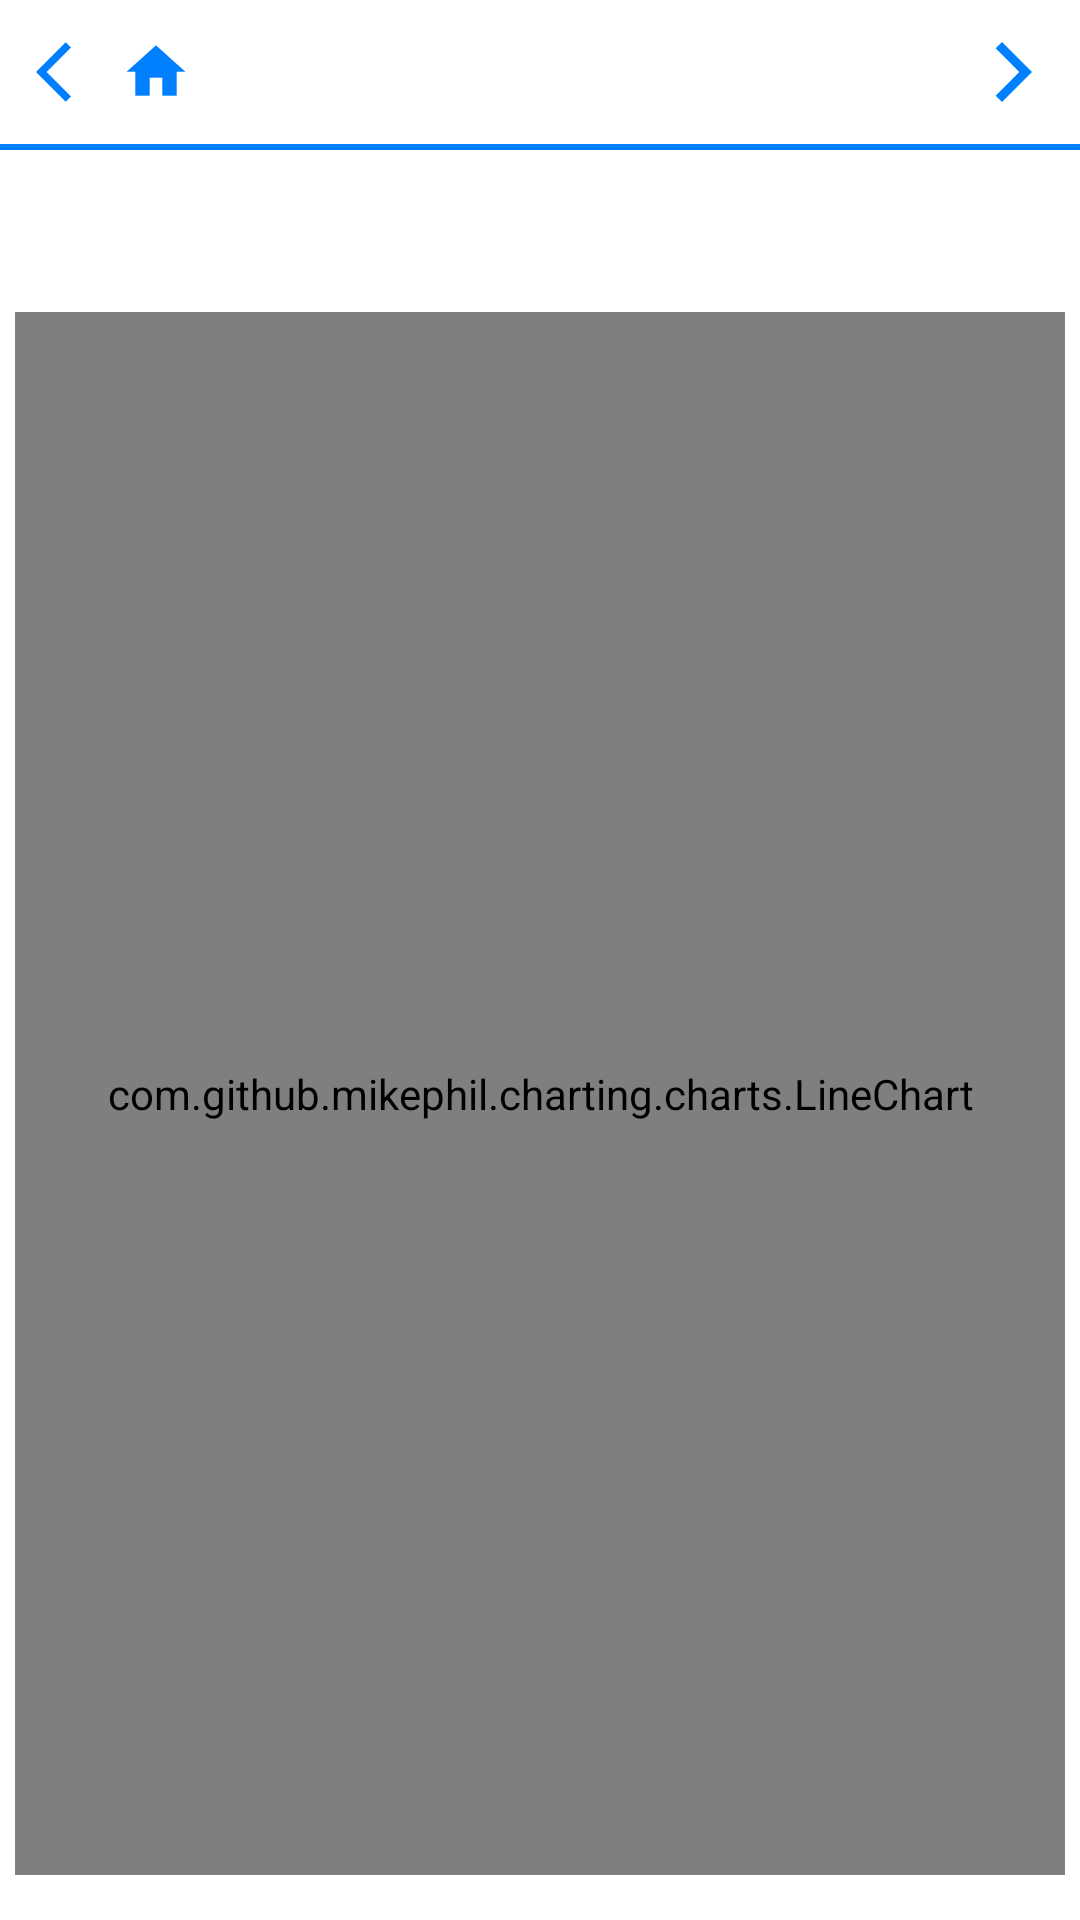

Write the Android layout XML for this screen, with the resource values it uses.
<!-- AndroidManifest.xml: application theme AppTheme -->
<!-- res/layout/activity_dati_salvati.xml -->
<?xml version="1.0" encoding="utf-8"?>
<LinearLayout
    xmlns:android="http://schemas.android.com/apk/res/android"
    xmlns:tools="http://schemas.android.com/tools"
    xmlns:app="http://schemas.android.com/apk/res-auto"
    android:layout_width="match_parent"
    android:layout_height="match_parent"
    android:gravity="center"
    android:orientation="vertical"
    android:background="@color/white"
    tools:context=".graph.DatiSalvatiActivity">

    <LinearLayout
        android:layout_width="wrap_content"
        android:layout_height="wrap_content"
        android:id="@+id/containerNavigazione"
        android:orientation="horizontal"
        android:layout_gravity="left"
        android:visibility="visible"
        android:layout_margin="10dp">

        <include layout="@layout/btn_indietro"></include>
        <include layout="@layout/btn_home"></include>

        <View
            android:layout_width="0dp"
            android:layout_height="0dp"
            android:layout_weight="1"/>

        <ImageButton
            android:id="@+id/btnAvanti"
            android:layout_width="wrap_content"
            android:layout_height="match_parent"
            app:srcCompat="@drawable/ic_avanti"
            android:visibility="visible"
            android:background="@color/white"
            android:contentDescription="@string/avanti" />

    </LinearLayout>

    <include layout="@layout/linea_oriz"/>

    <TextView
        android:id="@+id/txtInfo"
        android:layout_width="match_parent"
        android:layout_height="wrap_content"
        android:textStyle="bold"
        android:layout_margin="5dp"
        android:padding="5dp">
    </TextView>

        <LinearLayout
            android:layout_width="match_parent"
            android:layout_height="match_parent"
            android:orientation="vertical"
            android:padding="5dp">

            <com.github.mikephil.charting.charts.LineChart
                android:id="@+id/chart"
                android:layout_width="match_parent"
                android:layout_height="300dp"
                android:layout_marginVertical="10dp"
                android:layout_weight="1"/>

        </LinearLayout>

</LinearLayout>
<!-- res/layout/btn_indietro.xml (included above) -->
<?xml version="1.0" encoding="utf-8"?>
<LinearLayout xmlns:android="http://schemas.android.com/apk/res/android"
    android:layout_width="wrap_content"
    android:layout_height="wrap_content"
    xmlns:app="http://schemas.android.com/apk/res-auto"
    android:orientation="vertical">

    <ImageButton
        android:id="@+id/btnIndietro"
        android:layout_width="wrap_content"
        android:layout_height="wrap_content"
        app:srcCompat="@drawable/ic_indietro"
        android:layout_margin="2dp"
        android:background="@color/white"
        android:contentDescription="@string/indietro"/>

</LinearLayout>
<!-- res/layout/btn_home.xml (included above) -->
<?xml version="1.0" encoding="utf-8"?>
<LinearLayout xmlns:android="http://schemas.android.com/apk/res/android"
    android:layout_width="wrap_content"
    android:layout_height="wrap_content"
    xmlns:app="http://schemas.android.com/apk/res-auto"
    android:orientation="vertical">

    <ImageButton
        android:id="@+id/btnHome"
        android:layout_margin="2dp"
        android:layout_marginLeft="3dp"
        android:layout_width="match_parent"
        android:layout_height="match_parent"
        app:srcCompat="@drawable/ic_home"
        android:background="@color/white"
        android:contentDescription="@string/home"/>

</LinearLayout>
<!-- res/layout/linea_oriz.xml (included above) -->
<?xml version="1.0" encoding="utf-8"?>
<LinearLayout xmlns:android="http://schemas.android.com/apk/res/android"
    android:layout_width="wrap_content"
    android:layout_height="wrap_content"
    android:orientation="vertical">

    <View
        android:id="@+id/linea_oriz"
        android:layout_width="match_parent"
        android:layout_height="2dp"
        android:background="@color/primary"/>

</LinearLayout>
<!-- resources referenced by this layout -->
<resources>
  <color name="primary">@color/azzurro</color>
  <color name="white">#FFFFFFFF</color>
  <!-- drawable ic_avanti (drawable) -->
  <vector
      android:width="24dp"
      android:height="24dp"
      android:tint="@color/btnNavigazione"
      android:viewportHeight="24"
      android:viewportWidth="24"
      xmlns:android="http://schemas.android.com/apk/res/android">
  
    <path
        android:fillColor="@android:color/white"
        android:pathData="M5.88,4.12L13.76,12l-7.88,7.88L8,22l10,-10L8,2z"/>
  
  </vector>
  <!-- drawable ic_home (drawable) -->
  <vector
      android:width="24dp"
      android:height="24dp"
      android:viewportHeight="24"
      android:viewportWidth="24"
      xmlns:android="http://schemas.android.com/apk/res/android">
      <path
          android:fillColor="@color/btnOpzione"
          android:strokeWidth="0.2"
          android:strokeColor="@color/white"
          android:pathData="M10,20v-6h4v6h5v-8h3L12,3 2,12h3v8z"/>
  </vector>
  <!-- drawable ic_indietro (drawable) -->
  <vector
      android:width="24dp"
      android:height="24dp"
      android:tint="@color/btnNavigazione"
      android:viewportHeight="24"
      android:viewportWidth="24"
      xmlns:android="http://schemas.android.com/apk/res/android">
  
      <path
          android:fillColor="@android:color/white"
          android:pathData="M11.67,3.87L9.9,2.1 0,12l9.9,9.9 1.77,-1.77L3.54,12z"/>
  
  </vector>
  <string name="avanti">Avanti</string>
  <string name="home">Home</string>
  <string name="indietro">Indietro</string>
  <style name="AppTheme" parent="@style/AppThemeBase">
  		<item name="android:selectableItemBackground">@drawable/abc_item_background_holo_light</item>
  	</style>
  <color name="azzurro">#FF007FFF</color>
  <color name="btnNavigazione">@color/primary</color>
  <color name="btnOpzione">@color/primary</color>
  <style name="AppThemeBase" parent="@style/Theme.MaterialComponents.Light.NoActionBar">
  		<item name="android:windowBackground">@color/background</item>
  		<item name="alertDialogTheme">@style/AppTheme.DialogTheme</item>
  		<item name="colorPrimary">@color/primary</item>
  		<item name="colorAccent">@color/primaryLight</item>
  		<item name="buttonStyle">@style/Widget.Button</item>
  		<item name="android:spinnerStyle">@style/Widget.AppCompat.Spinner</item> 
  	</style>
  <color name="background">@color/white</color>
  <style name="AppTheme.DialogTheme" parent="@style/Theme.MaterialComponents.Light.Dialog.Alert">
  		<item name="colorPrimary">@color/primary</item>
  		<item name="colorAccent">@color/primaryLight</item>
  	</style>
  <color name="primaryLight">#FF003FFF</color>
  <style name="Widget.Button" parent="@style/Widget.MaterialComponents.Button.TextButton">
  		<item name="android:colorBackground">@color/background</item>
  		<item name="android:foreground">@color/textBtn</item>
  		<item name="android:minWidth">160dp</item>
  	</style>
  <color name="textBtn">@color/primary</color>
</resources>
